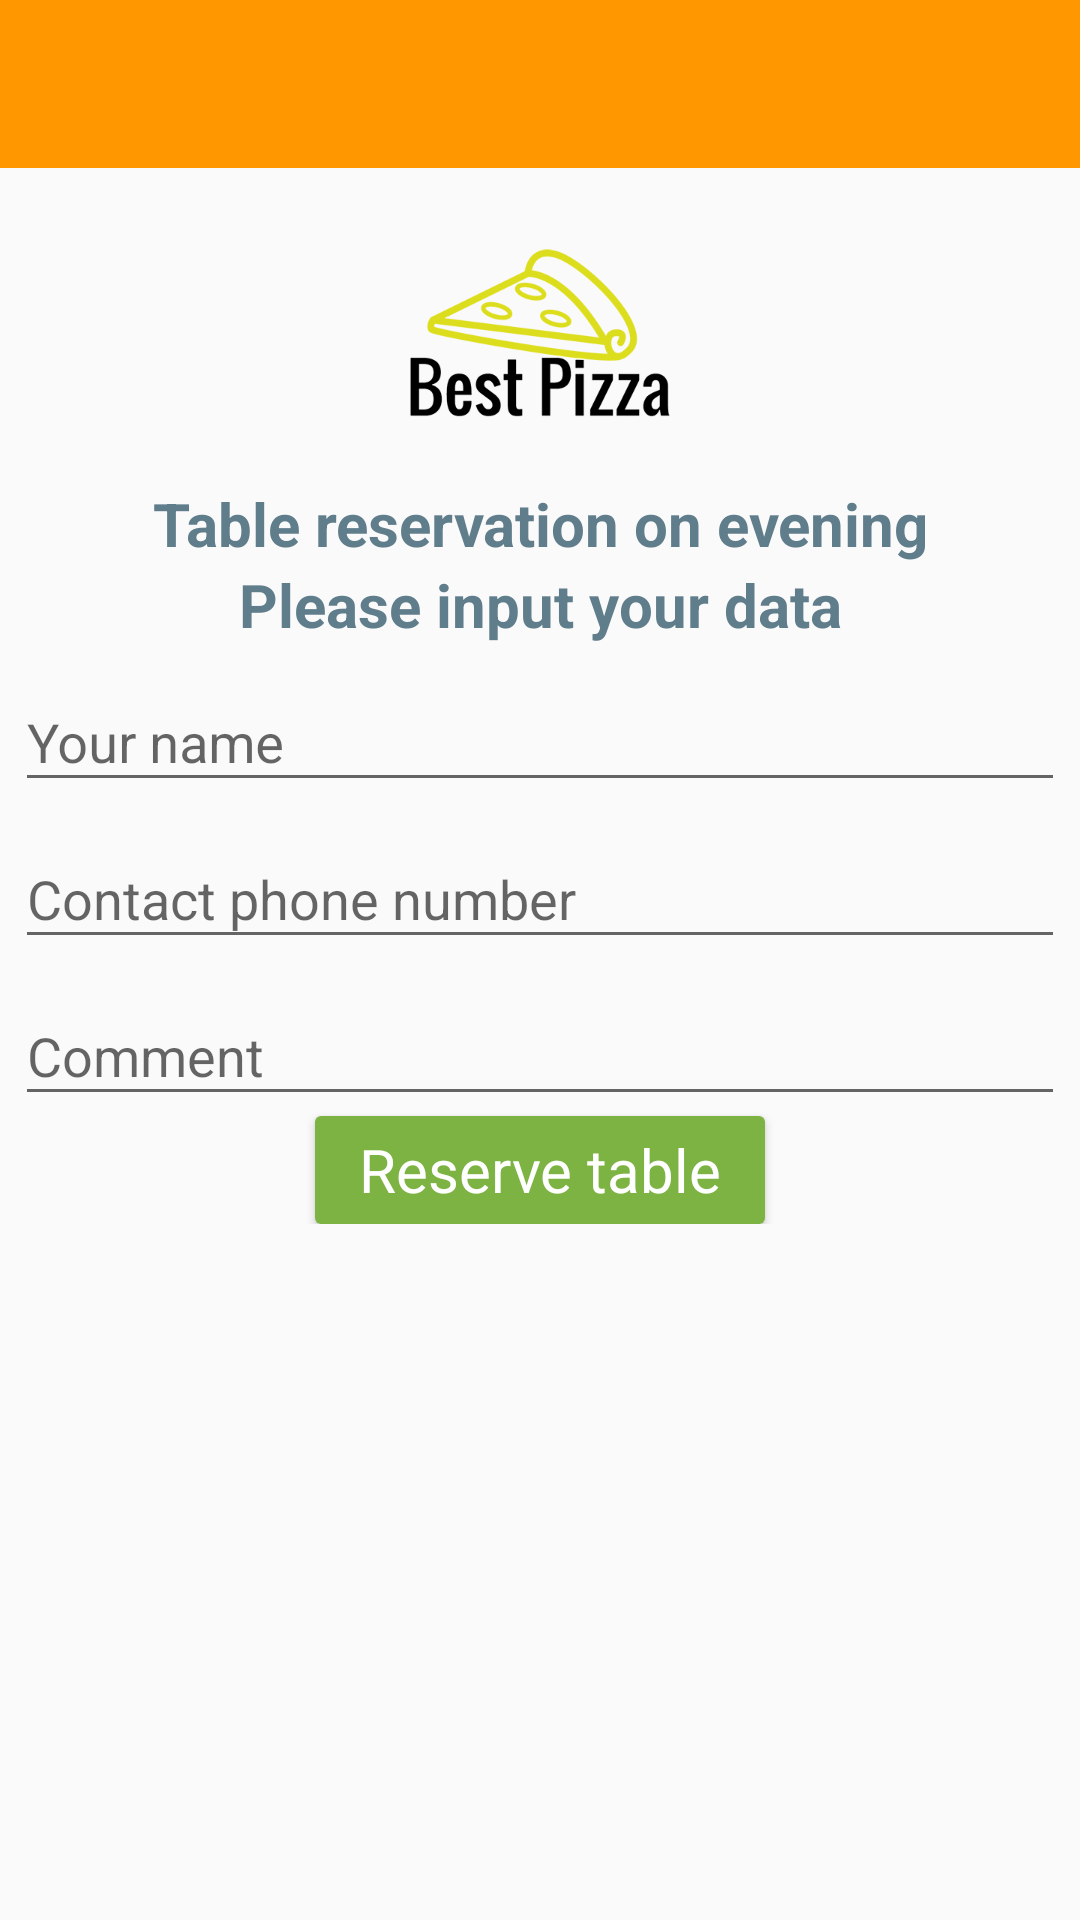

The Android layout XML behind this screen, and the referenced resources:
<!-- AndroidManifest.xml: application theme AppTheme -->
<!-- res/layout/activity_reserve_table_creation.xml -->
<?xml version="1.0" encoding="utf-8"?>
<LinearLayout xmlns:android="http://schemas.android.com/apk/res/android"
    xmlns:tools="http://schemas.android.com/tools"
    android:layout_width="match_parent"
    android:layout_height="match_parent"
    xmlns:app="http://schemas.android.com/apk/res-auto"
    android:orientation="vertical"
    tools:context="com.example.gek.pizza.activities.ReserveTableCreationActivity">

    <include layout="@layout/toolbar" />

    <ScrollView
        android:layout_width="match_parent"
        android:layout_height="match_parent">

        <LinearLayout
            android:layout_width="match_parent"
            android:layout_height="match_parent"
            android:gravity="center"
            android:orientation="vertical"
            android:padding="@dimen/activity_padding">

            <ImageView
                android:layout_width="100dp"
                android:layout_height="100dp"
                android:src="@drawable/logo"/>

            <TextView
                style="@style/textMiddle"
                android:id="@+id/tvTableReservation"
                android:layout_width="match_parent"
                android:layout_height="wrap_content"
                android:gravity="center"
                android:text="@string/text_reservation_evening" />

            <TextView
                style="@style/textMiddle"
                android:layout_width="match_parent"
                android:layout_height="wrap_content"
                android:gravity="center"
                android:text="@string/text_delivery_creation" />

            <android.support.design.widget.TextInputLayout
                android:layout_width="match_parent"
                android:layout_height="wrap_content"
                app:hintAnimationEnabled = "false">

                <EditText
                    android:id="@+id/etName"
                    android:layout_width="match_parent"
                    android:layout_height="wrap_content"
                    android:hint="@string/name_delivery"
                    android:inputType="textCapWords"
                    android:maxLength="40" />
            </android.support.design.widget.TextInputLayout>

            <android.support.design.widget.TextInputLayout
                android:layout_width="match_parent"
                android:layout_height="wrap_content"
                app:hintAnimationEnabled = "false">

                <EditText
                    android:id="@+id/etPhone"
                    android:layout_width="match_parent"
                    android:layout_height="wrap_content"
                    android:hint="@string/phone_delivery"
                    android:inputType="phone"
                    android:maxLength="10" />
            </android.support.design.widget.TextInputLayout>



            <android.support.design.widget.TextInputLayout
                android:layout_width="match_parent"
                android:layout_height="wrap_content"
                app:hintAnimationEnabled = "false">

                <EditText
                    android:id="@+id/etComment"
                    android:layout_width="match_parent"
                    android:layout_height="wrap_content"
                    android:hint="@string/comment_delivery"
                    android:inputType="textCapSentences"
                    android:maxLength="100" />
            </android.support.design.widget.TextInputLayout>

            <Button
                android:id="@+id/btnCreateDelivery"
                style="@style/RaisedButtonPositive"
                android:layout_width="150dp"
                android:text="@string/action_reserve_table"/>

        </LinearLayout>
    </ScrollView>
</LinearLayout>
<!-- res/layout/toolbar.xml (included above) -->
<android.support.v7.widget.Toolbar
    android:id="@+id/toolBar"
    android:layout_width="match_parent"
    android:layout_height="?attr/actionBarSize"
    android:background="@color/colorPrimary"
    xmlns:android="http://schemas.android.com/apk/res/android"
    android:theme="@style/ThemeOverlay.AppCompat.Dark.ActionBar">

    <ImageButton
        android:id="@+id/ibTrash"
        android:layout_width="24dp"
        android:layout_height="match_parent"
        android:layout_gravity="right"
        android:layout_marginRight="24dp"
        android:background="@null"
        android:scaleType="centerInside"
        android:src="@drawable/trash"
        android:visibility="gone"/>

</android.support.v7.widget.Toolbar>
<!-- resources referenced by this layout -->
<resources>
  <color name="colorPrimary">#FF9800</color>
  <dimen name="activity_padding">5dp</dimen>
  <!-- drawable logo: png bitmap (drawable, 32212 bytes) -->
  <!-- drawable trash: png bitmap (drawable, 4471 bytes) -->
  <string name="action_reserve_table">Reserve table</string>
  <string name="comment_delivery">Comment</string>
  <string name="name_delivery">Your name</string>
  <string name="phone_delivery">Contact phone number</string>
  <string name="text_delivery_creation">Please input your data</string>
  <string name="text_reservation_evening">Table reservation on evening </string>
  <style name="RaisedButtonPositive" parent="@android:style/Widget.Button.Small">
          <item name="android:layout_width">@dimen/button_raised_width</item>
          <item name="android:layout_height">@dimen/button_raised_height</item>
          <item name="android:textSize">@dimen/button_raised_font_size</item>
          <item name="android:background">@drawable/bg_raised_button_positive</item>
          <item name="android:textColor">@color/colorButtonRaisedText</item>
      </style>
  <style name="textMiddle">
          <item name="android:textSize">@dimen/text_size_middle</item>
          <item name="android:textColor">@color/colorFont1</item>
          <item name="android:textStyle">bold</item>
      </style>
  <style name="AppTheme" parent="Theme.AppCompat.Light.NoActionBar">
          
          <item name="colorPrimary">@color/colorPrimary</item>
          <item name="colorPrimaryDark">@color/colorPrimaryDark</item>
          <item name="colorAccent">@color/colorAccent</item>
      </style>
  <dimen name="button_raised_width">120dp</dimen>
  <dimen name="button_raised_height">36dp</dimen>
  <dimen name="button_raised_font_size">20sp</dimen>
  <!-- drawable bg_raised_button_positive (drawable) -->
  <?xml version="1.0" encoding="utf-8"?>
  <selector xmlns:android="http://schemas.android.com/apk/res/android">
      <item  android:state_pressed="true">
          <shape xmlns:android="http://schemas.android.com/apk/res/android" android:shape="rectangle" >
              <corners
                  android:radius="@dimen/button_radius"
                  />
              <size
                  android:width="@dimen/button_raised_width"
                  android:height="@dimen/button_raised_height"
                  />
              <solid
                  android:color="@color/colorButtonRaisedBackgroundPress"
                  />
          </shape>
      </item>
  
      <item android:state_enabled="false">
          <shape xmlns:android="http://schemas.android.com/apk/res/android" android:shape="rectangle" >
              <corners
                  android:radius="@dimen/button_radius"
                  />
              <size
                  android:width="@dimen/button_raised_width"
                  android:height="@dimen/button_raised_height"
                  />
              <solid
                  android:color="@color/colorButtonRaisedBackgroundFocus"
                  />
          </shape>
      </item>
  
      <item >
          <shape xmlns:android="http://schemas.android.com/apk/res/android" android:shape="rectangle" >
              <corners
                  android:radius="@dimen/button_radius"
                  />
              <size
                  android:width="@dimen/button_raised_width"
                  android:height="@dimen/button_raised_height"
                  />
              <solid
                  android:color="@color/colorButtonRaisedBackground"
                  />
  
          </shape>
      </item>
  </selector>
  <color name="colorButtonRaisedText">#FFFFFF</color>
  <dimen name="text_size_middle">20sp</dimen>
  <color name="colorFont1">#607D8B</color>
  <color name="colorPrimaryDark">#F57C00</color>
  <color name="colorAccent">#8BC34A</color>
  <dimen name="button_radius">2dp</dimen>
  <color name="colorButtonRaisedBackgroundPress">#558B2F</color>
  <color name="colorButtonRaisedBackgroundFocus">#AED581</color>
  <color name="colorButtonRaisedBackground">#7CB342</color>
</resources>
